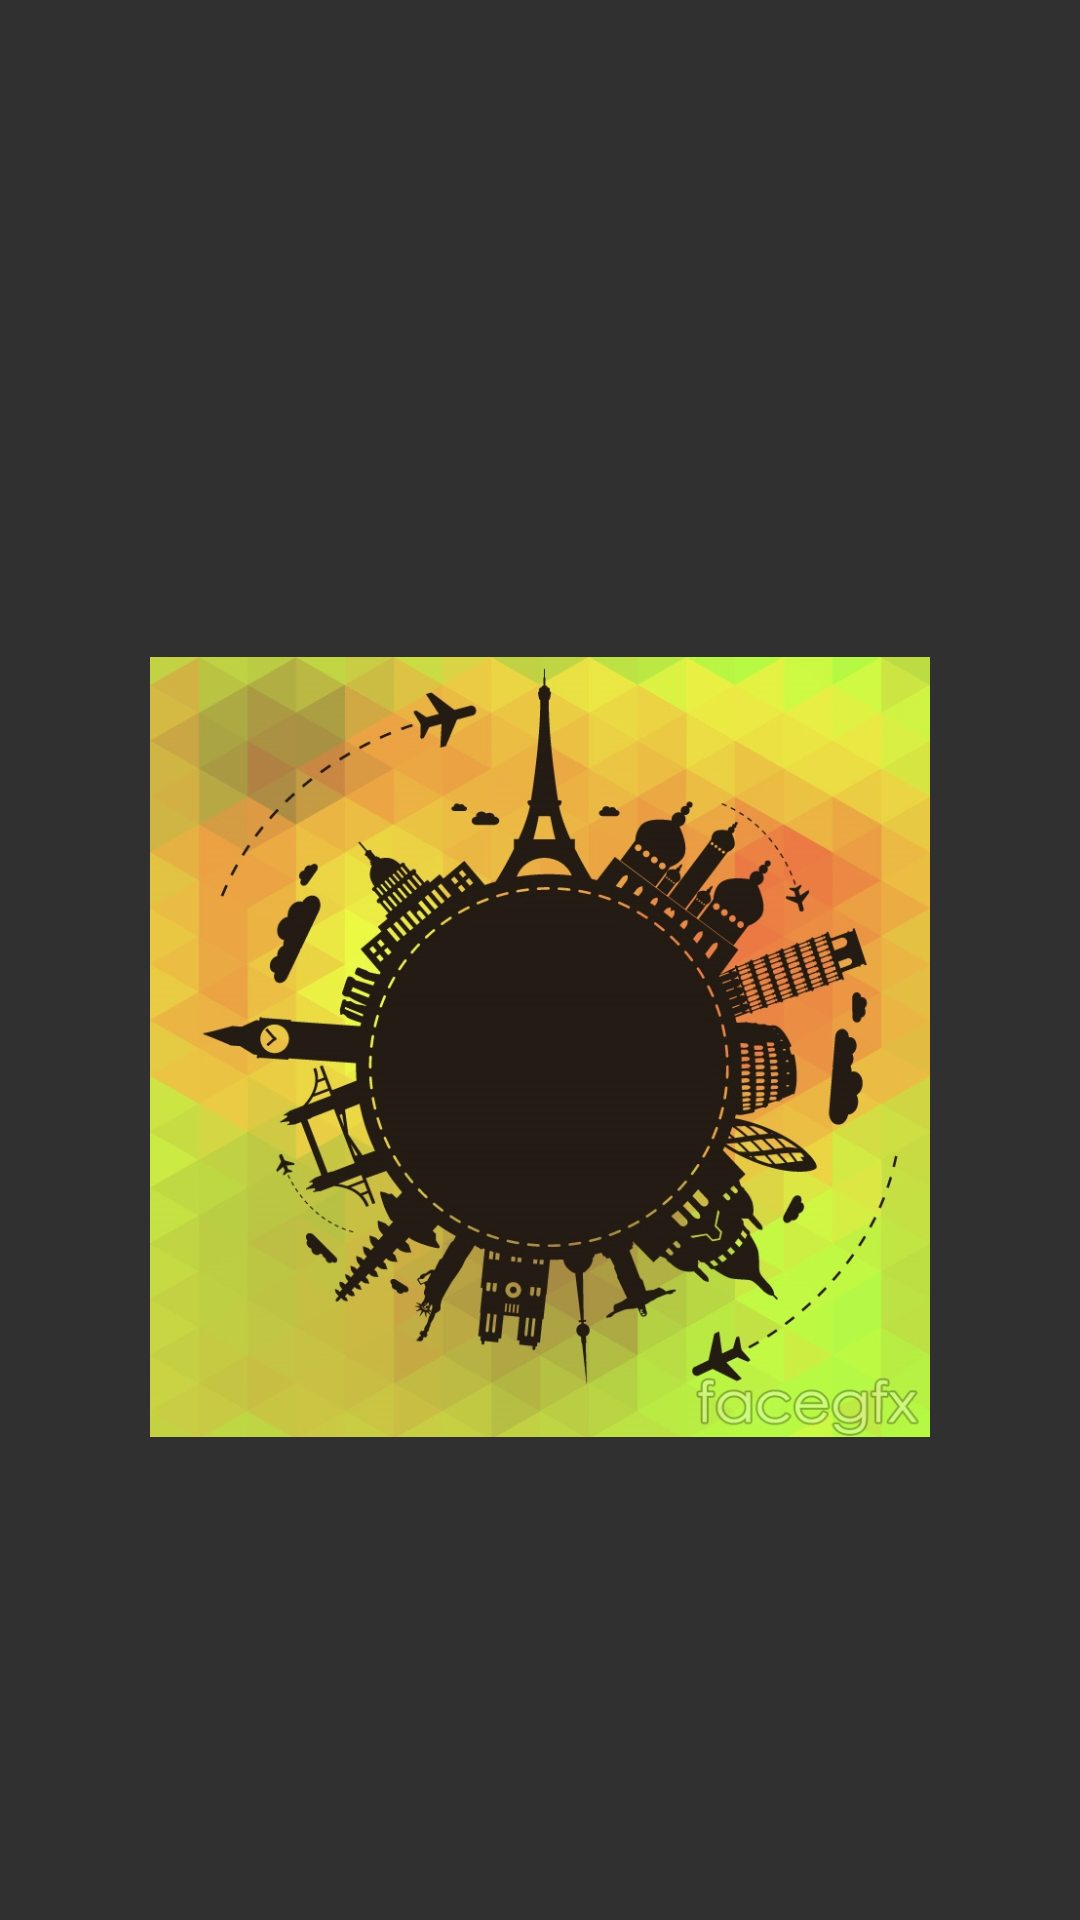

Produce the Android XML layout that renders to this screen, including the resource entries it uses.
<!-- AndroidManifest.xml: application theme AppTheme -->
<!-- res/layout/acivity_splash.xml -->
<?xml version="1.0" encoding="utf-8"?>
<LinearLayout xmlns:android="http://schemas.android.com/apk/res/android"
    xmlns:app="http://schemas.android.com/apk/res-auto"
    android:layout_width="match_parent"
    android:layout_height="match_parent"
    android:orientation="vertical">

    <TextView
        android:text="JourneyPlanner"
        android:textSize="25dp"
        android:layout_width="wrap_content"
        android:layout_height="wrap_content"
        android:id="@+id/textView2"
        android:layout_weight="0.5"
        android:layout_marginTop="50dp"
        android:layout_marginLeft="100dp"/>

    <ImageView
        android:layout_width="wrap_content"
        android:layout_height="wrap_content"
        app:srcCompat="@drawable/logo_app"
        android:id="@+id/imageView"
        android:layout_weight="0.5"
        android:layout_marginLeft="50dp"
        android:layout_marginRight="50dp"/>
</LinearLayout>
<!-- resources referenced by this layout -->
<resources>
  <!-- drawable logo_app: jpg bitmap (drawable, 156553 bytes) -->
  <style name="AppTheme" parent="Theme.AppCompat.NoActionBar">
          
          <item name="colorPrimary">@color/colorPrimary</item>
          <item name="colorPrimaryDark">@color/colorPrimaryDark</item>
          <item name="colorAccent">@color/colorAccent</item>
      </style>
  <color name="colorPrimary">#90EE90</color>
  <color name="colorPrimaryDark">#3CB371</color>
  <color name="colorAccent">#00FF7F</color>
</resources>
